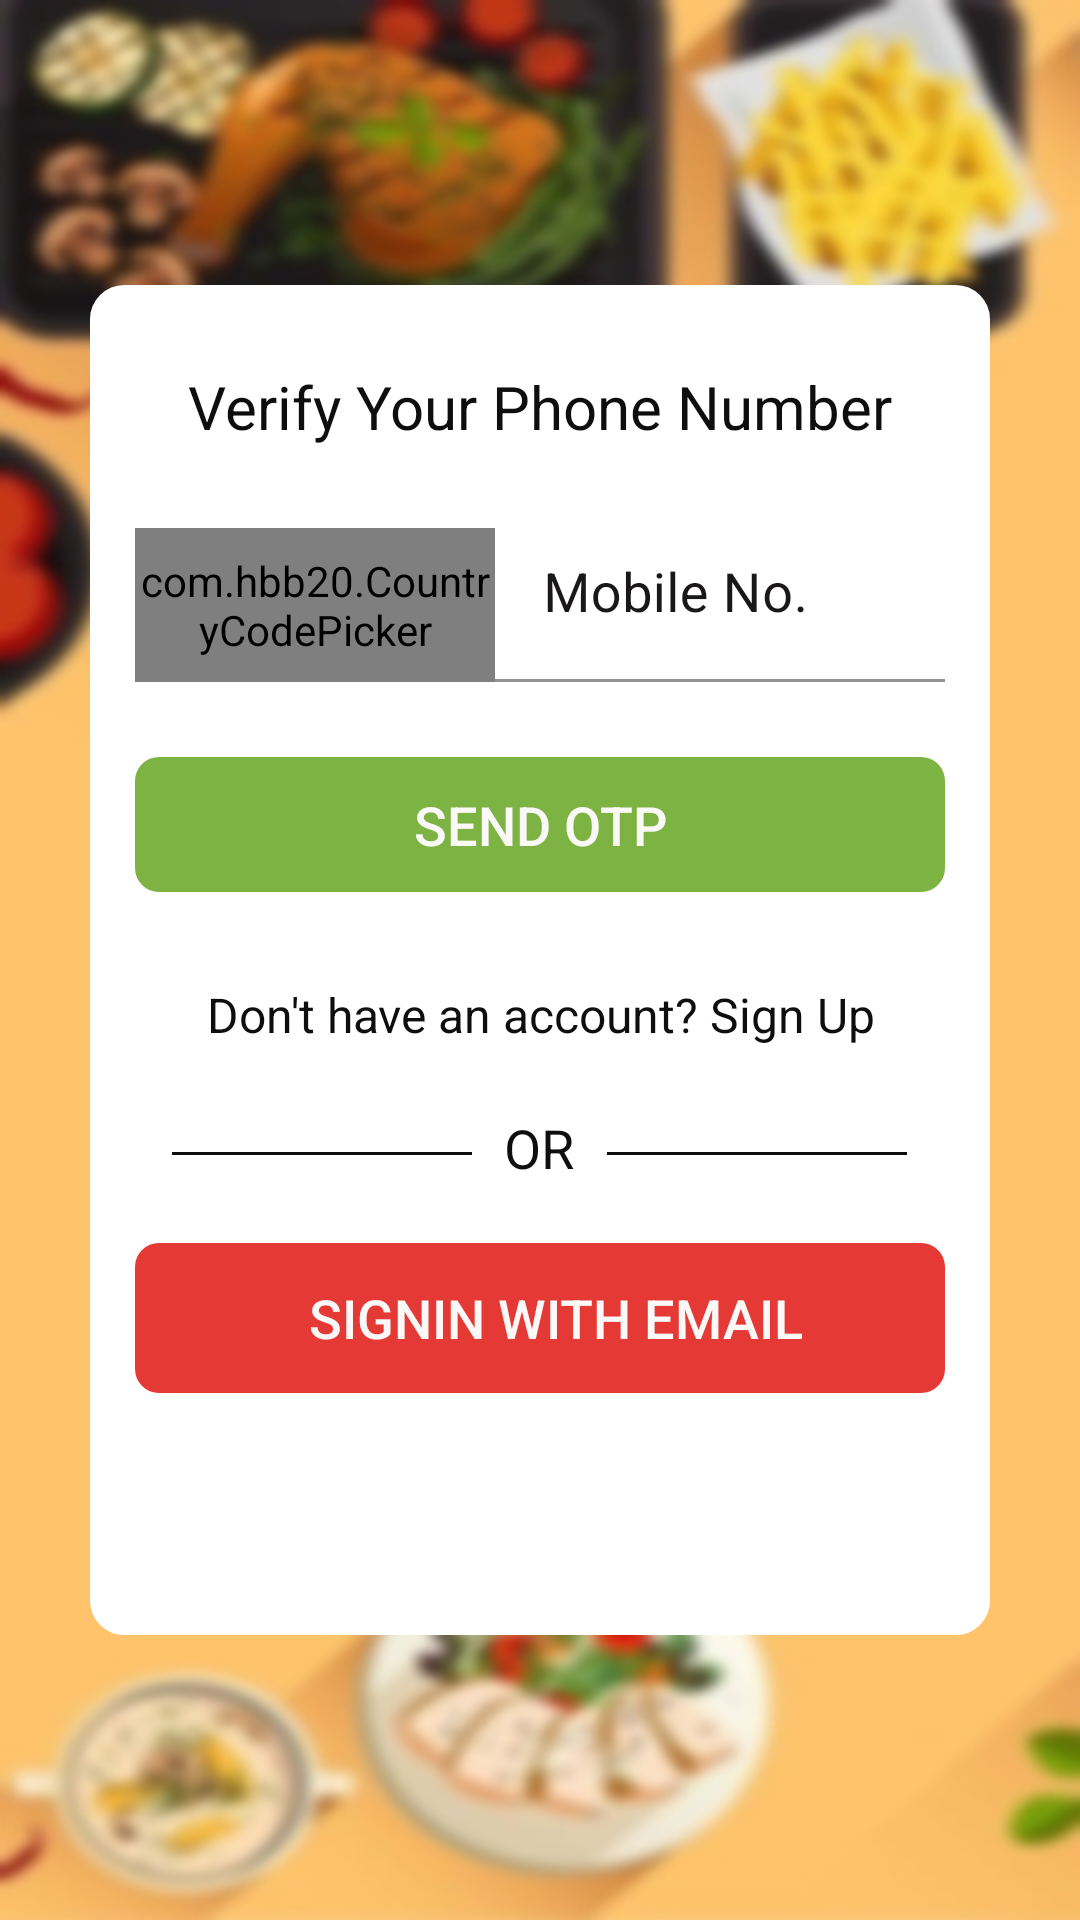

Produce the Android XML layout that renders to this screen, including the resource entries it uses.
<!-- AndroidManifest.xml: application theme Theme.FoodOrderingApp -->
<!-- res/layout/activity_login_phone.xml -->
<?xml version="1.0" encoding="utf-8"?>
<androidx.constraintlayout.widget.ConstraintLayout xmlns:android="http://schemas.android.com/apk/res/android"
    xmlns:app="http://schemas.android.com/apk/res-auto"
    xmlns:tools="http://schemas.android.com/tools"
    android:layout_width="match_parent"
    android:layout_height="match_parent"
    android:background="@drawable/back2"
    tools:context=".Activity.LoginPhone">

    <LinearLayout
        android:layout_width="300dp"
        android:layout_height="450dp"
        android:background="@drawable/background_white"
        android:orientation="vertical"
        android:padding="15dp"
        app:layout_constraintBottom_toBottomOf="parent"
        app:layout_constraintEnd_toEndOf="parent"
        app:layout_constraintStart_toStartOf="parent"
        app:layout_constraintTop_toTopOf="parent">

        <TextView
            android:id="@+id/textView18"
            android:layout_width="wrap_content"
            android:layout_height="wrap_content"
            android:layout_gravity="center"
            android:layout_marginTop="12dp"
            android:text="Verify Your Phone Number"
            android:textColor="#0E0E0E"
            android:textSize="20sp" />

        <LinearLayout
            android:layout_width="match_parent"
            android:layout_height="wrap_content"
            android:layout_marginTop="20dp"
            android:orientation="horizontal">

            <com.hbb20.CountryCodePicker
                android:id="@+id/CountryCode"
                android:layout_width="120dp"
                android:layout_height="match_parent"
                android:layout_marginTop="7dp" />

            <com.google.android.material.textfield.TextInputLayout
                android:id="@+id/MobileNo"
                android:layout_width="match_parent"
                android:layout_height="wrap_content"
                android:textColorHint="#191717"
                app:boxStrokeColor="#191717"
                app:boxStrokeErrorColor="#DD0E0A"
                app:errorTextColor="#DD0E0A"
                app:placeholderTextColor="#191717">

                <com.google.android.material.textfield.TextInputEditText
                    android:layout_width="match_parent"
                    android:layout_height="wrap_content"
                    android:background="@drawable/background_white"
                    android:hint="Mobile No."
                    android:inputType="number"
                    android:textColor="#191717"
                    android:textSize="18sp" />
            </com.google.android.material.textfield.TextInputLayout>

        </LinearLayout>

        <TextView
            android:id="@+id/otp"
            android:layout_width="match_parent"
            android:layout_height="45dp"
            android:layout_gravity="center"
            android:layout_marginTop="25dp"
            android:layout_marginBottom="20dp"
            android:background="@drawable/green_btn"
            android:fontFamily="sans-serif-medium"
            android:gravity="center"
            android:text="Send OTP"
            android:textAllCaps="true"
            android:textColor="#FBF8F8"
            android:textSize="18sp" />

        <TextView
            android:id="@+id/NoAccount"
            android:layout_width="match_parent"
            android:layout_height="wrap_content"
            android:layout_gravity="center"
            android:layout_marginTop="10dp"
            android:text="Don't have an account? Sign Up"
            android:textAlignment="center"
            android:textColor="#0E0E0E"
            android:textSize="16sp" />

        <LinearLayout
            android:layout_width="wrap_content"
            android:layout_height="wrap_content"
            android:layout_gravity="center"
            android:layout_marginTop="20dp"
            android:orientation="horizontal">

            <TableRow
                android:id="@+id/hr"
                android:layout_width="100dp"
                android:layout_height="1dp"
                android:layout_marginTop="15dp"
                android:background="#0E0E0E">

            </TableRow>

            <TextView
                android:id="@+id/ORtext"
                android:layout_width="45dp"
                android:layout_height="wrap_content"
                android:layout_gravity="center"
                android:layout_marginTop="1dp"
                android:layout_weight="1"
                android:text="OR"
                android:textAlignment="center"
                android:textColor="#0E0E0E"
                android:textSize="18sp" />

            <TableRow
                android:id="@+id/dr"
                android:layout_width="100dp"
                android:layout_height="1dp"
                android:layout_marginTop="15dp"
                android:background="#0E0E0E">

            </TableRow>

        </LinearLayout>

        <TextView
            android:id="@+id/SignWithEmail"
            android:layout_width="match_parent"
            android:layout_height="50dp"
            android:layout_gravity="center"
            android:layout_marginTop="20dp"
            android:background="@drawable/red_btn"
            android:drawableLeft="@drawable/whiteemail"
            android:fontFamily="sans-serif-medium"
            android:gravity="center"
            android:paddingLeft="10dp"
            android:text="SIGNIN WITH EMAIL"
            android:textColor="#FBF8F8"
            android:textSize="18sp" />
    </LinearLayout>
</androidx.constraintlayout.widget.ConstraintLayout>
<!-- resources referenced by this layout -->
<resources>
  <!-- drawable back2: jpg bitmap (drawable, 53296 bytes) -->
  <!-- drawable background_white (drawable) -->
  <?xml version="1.0" encoding="utf-8"?>
  <shape xmlns:android="http://schemas.android.com/apk/res/android">
      <solid android:color = "@color/white"/>
      <stroke
          android:width="3dp"
          android:color="@color/white"/>
      <corners android:radius="10dp"/>
  
  </shape>
  <!-- drawable green_btn (drawable) -->
  <?xml version="1.0" encoding="utf-8"?>
  <shape xmlns:android="http://schemas.android.com/apk/res/android">
      <solid android:color = "#7CB342"/>
      <corners android:radius="8dp"/>
  
  </shape>
  <!-- drawable red_btn (drawable) -->
  <?xml version="1.0" encoding="utf-8"?>
  <shape xmlns:android="http://schemas.android.com/apk/res/android">
      <solid android:color = "#E53935"/>
      <corners android:radius="8dp"/>
  
  </shape>
  <style name="Theme.FoodOrderingApp" parent="Base.Theme.FoodOrderingApp" />
  <color name="white">#FFFFFFFF</color>
  <style name="Base.Theme.FoodOrderingApp" parent="Theme.MaterialComponents.DayNight.NoActionBar">
          
          <item name="colorPrimary">@color/logo</item>
          <item name="colorPrimaryVariant">@color/logo</item>
          <item name="colorOnPrimary">@color/logo</item>
  
          <item name="android:statusBarColor" tools:targetApi="lollipop">?attr/colorPrimaryVariant</item>
  
      </style>
  <color name="logo">#FB8C00</color>
</resources>
